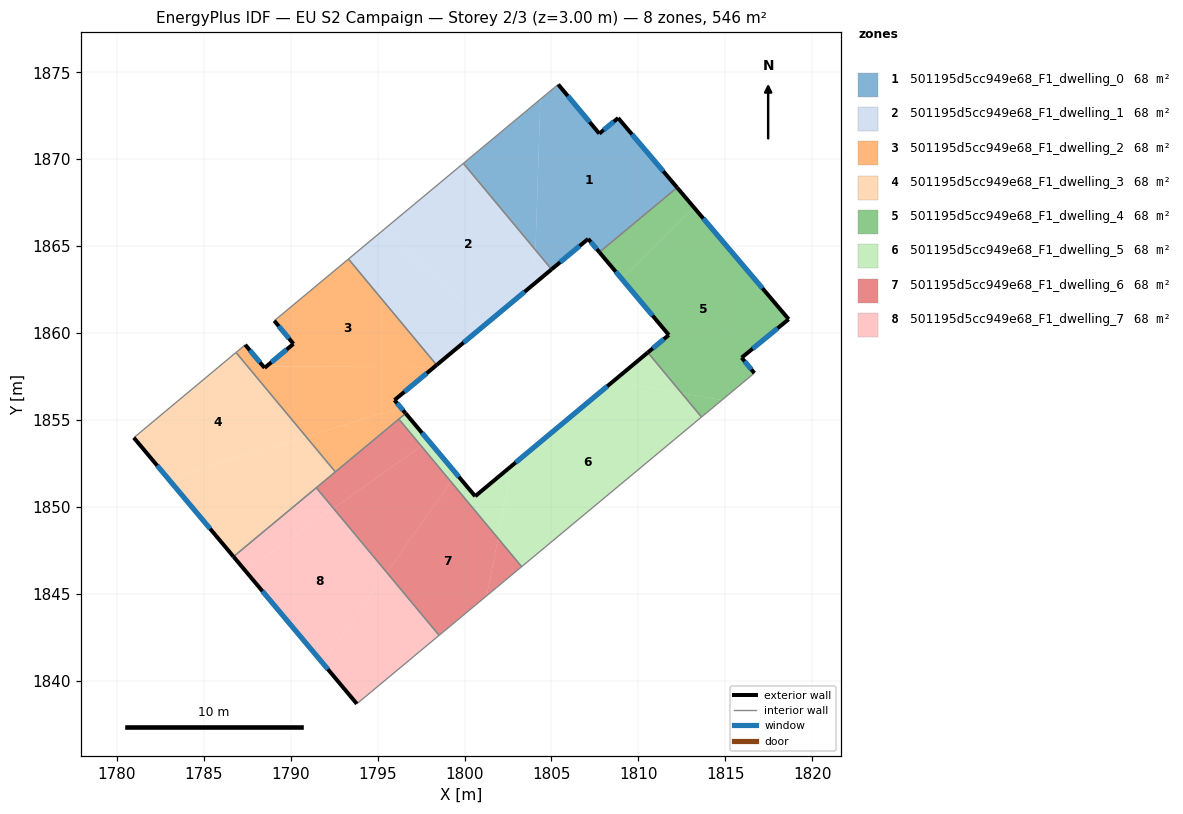
=== STOREY PLAN SPEC (per zone: floor XY polygon, exterior-wall plan segments, windows/doors) ===
zone 1: 501195d5cc949e68_F1_dwelling_0  (68.2 m²)
  floor: (1808.84, 1872.38) (1812.23, 1868.38) (1807.76, 1864.66) (1807.11, 1865.43) (1805.00, 1863.67) (1804.08, 1864.78) (1804.36, 1873.46) (1805.39, 1874.31) (1807.75, 1871.48)
  floor: (1804.36, 1873.46) (1804.08, 1864.78) (1799.93, 1869.77)
  exterior wall: (1812.23, 1868.38) – (1808.84, 1872.38)  [5.2 m]
    window: (1811.43, 1869.32) – (1809.63, 1871.44)  [4.4 m²]
  exterior wall: (1807.11, 1865.43) – (1807.76, 1864.66)  [1.0 m]
    window: (1807.26, 1865.25) – (1807.60, 1864.84)  [0.8 m²]
  exterior wall: (1805.00, 1863.67) – (1807.11, 1865.43)  [2.7 m]
    window: (1805.50, 1864.08) – (1806.62, 1865.02)  [2.3 m²]
  exterior wall: (1807.75, 1871.48) – (1805.39, 1874.31)  [3.7 m]
    window: (1807.19, 1872.15) – (1805.94, 1873.65)  [3.1 m²]
  exterior wall: (1808.84, 1872.38) – (1807.75, 1871.48)  [1.4 m]
    window: (1808.58, 1872.17) – (1808.00, 1871.69)  [1.2 m²]
  interior walls: 3
zone 2: 501195d5cc949e68_F1_dwelling_1  (68.2 m²)
  floor: (1799.93, 1869.77) (1804.08, 1864.78) (1804.02, 1862.85) (1801.22, 1860.52) (1795.41, 1866.00)
  floor: (1804.08, 1864.78) (1805.00, 1863.67) (1804.02, 1862.85)
  floor: (1801.22, 1860.52) (1798.39, 1858.17) (1793.32, 1864.27) (1795.41, 1866.00)
  exterior wall: (1798.39, 1858.17) – (1805.00, 1863.67)  [8.6 m]
    window: (1799.95, 1859.46) – (1803.45, 1862.38)  [7.3 m²]
  interior walls: 3
zone 3: 501195d5cc949e68_F1_dwelling_2  (68.2 m²)
  floor: (1793.32, 1864.27) (1798.39, 1858.17) (1798.24, 1858.05) (1788.59, 1858.08) (1790.16, 1859.39) (1789.05, 1860.72)
  floor: (1798.24, 1858.05) (1795.97, 1856.15) (1796.33, 1855.72) (1790.88, 1854.05) (1786.85, 1858.89) (1787.38, 1859.33) (1788.49, 1858.00) (1788.59, 1858.08)
  floor: (1796.33, 1855.72) (1796.61, 1855.39) (1792.57, 1852.02) (1790.88, 1854.05)
  exterior wall: (1795.97, 1856.15) – (1798.39, 1858.17)  [3.2 m]
    window: (1796.54, 1856.63) – (1797.82, 1857.70)  [2.7 m²]
  exterior wall: (1796.61, 1855.39) – (1795.97, 1856.15)  [1.0 m]
    window: (1796.46, 1855.57) – (1796.12, 1855.97)  [0.8 m²]
  exterior wall: (1788.49, 1858.00) – (1787.38, 1859.33)  [1.7 m]
    window: (1788.23, 1858.32) – (1787.64, 1859.02)  [1.5 m²]
  exterior wall: (1790.16, 1859.39) – (1788.49, 1858.00)  [2.2 m]
    window: (1789.77, 1859.06) – (1788.89, 1858.33)  [1.8 m²]
  exterior wall: (1789.05, 1860.72) – (1790.16, 1859.39)  [1.7 m]
    window: (1789.31, 1860.40) – (1789.90, 1859.70)  [1.5 m²]
  interior walls: 6
zone 4: 501195d5cc949e68_F1_dwelling_3  (68.2 m²)
  floor: (1786.85, 1858.89) (1790.88, 1854.05) (1782.95, 1851.63) (1780.97, 1853.99)
  floor: (1790.88, 1854.05) (1792.57, 1852.02) (1786.71, 1847.15) (1782.95, 1851.63)
  exterior wall: (1780.97, 1853.99) – (1786.71, 1847.15)  [8.9 m]
    window: (1782.32, 1852.38) – (1785.36, 1848.75)  [7.5 m²]
  interior walls: 4
zone 5: 501195d5cc949e68_F1_dwelling_4  (68.2 m²)
  floor: (1813.20, 1867.23) (1818.65, 1860.80) (1815.94, 1858.59) (1816.67, 1857.71) (1814.80, 1856.15) (1812.49, 1856.55) (1810.54, 1858.89) (1811.75, 1859.90) (1809.04, 1863.13)
  floor: (1812.23, 1868.38) (1813.20, 1867.23) (1809.04, 1863.13) (1807.76, 1864.66)
  floor: (1814.80, 1856.15) (1813.63, 1855.18) (1812.49, 1856.55)
  exterior wall: (1811.75, 1859.90) – (1810.54, 1858.89)  [1.6 m]
    window: (1811.47, 1859.66) – (1810.82, 1859.13)  [1.3 m²]
  exterior wall: (1807.76, 1864.66) – (1811.75, 1859.90)  [6.2 m]
    window: (1808.69, 1863.54) – (1810.81, 1861.02)  [5.2 m²]
  exterior wall: (1818.65, 1860.80) – (1812.23, 1868.38)  [9.9 m]
    window: (1817.14, 1862.58) – (1813.73, 1866.60)  [8.4 m²]
  exterior wall: (1815.94, 1858.59) – (1818.65, 1860.80)  [3.5 m]
    window: (1816.57, 1859.11) – (1818.01, 1860.28)  [3.0 m²]
  exterior wall: (1816.67, 1857.71) – (1815.94, 1858.59)  [1.1 m]
    window: (1816.50, 1857.91) – (1816.11, 1858.38)  [1.0 m²]
  interior walls: 3
zone 6: 501195d5cc949e68_F1_dwelling_5  (68.2 m²)
  floor: (1812.49, 1856.55) (1813.63, 1855.18) (1803.28, 1846.57) (1801.93, 1848.20) (1802.75, 1852.41) (1808.54, 1857.22)
  floor: (1810.54, 1858.89) (1812.49, 1856.55) (1808.54, 1857.22)
  floor: (1802.75, 1852.41) (1801.93, 1848.20) (1799.22, 1851.46) (1799.53, 1851.90) (1800.61, 1850.62)
  floor: (1797.93, 1853.81) (1799.53, 1851.90) (1799.22, 1851.46) (1797.51, 1853.51)
  floor: (1796.61, 1855.39) (1797.93, 1853.81) (1797.51, 1853.51) (1796.22, 1855.06)
  exterior wall: (1800.61, 1850.62) – (1796.61, 1855.39)  [6.2 m]
    window: (1799.67, 1851.74) – (1797.55, 1854.27)  [5.2 m²]
  exterior wall: (1810.54, 1858.89) – (1800.61, 1850.62)  [12.9 m]
    window: (1808.21, 1856.95) – (1802.94, 1852.56)  [10.9 m²]
  interior walls: 4
zone 7: 501195d5cc949e68_F1_dwelling_6  (68.2 m²)
  floor: (1799.22, 1851.46) (1801.93, 1848.20) (1801.28, 1844.90) (1798.53, 1842.62) (1795.53, 1846.23)
  floor: (1797.51, 1853.51) (1799.22, 1851.46) (1795.53, 1846.23) (1792.46, 1849.92)
  floor: (1801.93, 1848.20) (1803.28, 1846.57) (1801.28, 1844.90)
  floor: (1796.22, 1855.06) (1797.51, 1853.51) (1792.46, 1849.92) (1791.47, 1851.11)
  interior walls: 5
zone 8: 501195d5cc949e68_F1_dwelling_7  (68.2 m²)
  floor: (1792.46, 1849.92) (1795.53, 1846.23) (1791.84, 1841.02) (1787.40, 1846.33)
  floor: (1795.53, 1846.23) (1798.53, 1842.62) (1793.80, 1838.68) (1791.84, 1841.02)
  floor: (1791.47, 1851.11) (1792.46, 1849.92) (1787.40, 1846.33) (1786.71, 1847.15)
  exterior wall: (1786.71, 1847.15) – (1793.80, 1838.68)  [11.0 m]
    window: (1788.37, 1845.16) – (1792.14, 1840.67)  [9.3 m²]
  interior walls: 3

=== DERIVED (storey summary) ===
Building: EU S2 Campaign
Storey: 2 of 3  (floor level z = 3.00 m)
Storey gross floor area: 545.8 m²
Zones on this storey: 8
  - 501195d5cc949e68_F1_dwelling_0: floor 68.2 m²; exterior wall 14.1 m (42.2 m²); 5 window(s) 11.9 m²; WWR 28.1%
  - 501195d5cc949e68_F1_dwelling_1: floor 68.2 m²; exterior wall 8.6 m (25.8 m²); 1 window(s) 7.3 m²; WWR 28.1%
  - 501195d5cc949e68_F1_dwelling_2: floor 68.2 m²; exterior wall 9.8 m (29.3 m²); 5 window(s) 8.2 m²; WWR 28.1%
  - 501195d5cc949e68_F1_dwelling_3: floor 68.2 m²; exterior wall 8.9 m (26.8 m²); 1 window(s) 7.5 m²; WWR 28.1%
  - 501195d5cc949e68_F1_dwelling_4: floor 68.2 m²; exterior wall 22.4 m (67.1 m²); 5 window(s) 18.9 m²; WWR 28.1%
  - 501195d5cc949e68_F1_dwelling_5: floor 68.2 m²; exterior wall 19.1 m (57.4 m²); 2 window(s) 16.2 m²; WWR 28.1%
  - 501195d5cc949e68_F1_dwelling_6: floor 68.2 m²
  - 501195d5cc949e68_F1_dwelling_7: floor 68.2 m²; exterior wall 11.0 m (33.1 m²); 1 window(s) 9.3 m²; WWR 28.1%
Zone adjacency (shared interzone walls):
  - 501195d5cc949e68_F1_dwelling_0 ↔ 501195d5cc949e68_F1_dwelling_1
  - 501195d5cc949e68_F1_dwelling_0 ↔ 501195d5cc949e68_F1_dwelling_4
  - 501195d5cc949e68_F1_dwelling_1 ↔ 501195d5cc949e68_F1_dwelling_2
  - 501195d5cc949e68_F1_dwelling_2 ↔ 501195d5cc949e68_F1_dwelling_3
  - 501195d5cc949e68_F1_dwelling_2 ↔ 501195d5cc949e68_F1_dwelling_5
  - 501195d5cc949e68_F1_dwelling_2 ↔ 501195d5cc949e68_F1_dwelling_6
  - 501195d5cc949e68_F1_dwelling_3 ↔ 501195d5cc949e68_F1_dwelling_6
  - 501195d5cc949e68_F1_dwelling_3 ↔ 501195d5cc949e68_F1_dwelling_7
  - 501195d5cc949e68_F1_dwelling_4 ↔ 501195d5cc949e68_F1_dwelling_5
  - 501195d5cc949e68_F1_dwelling_5 ↔ 501195d5cc949e68_F1_dwelling_6
  - 501195d5cc949e68_F1_dwelling_6 ↔ 501195d5cc949e68_F1_dwelling_7